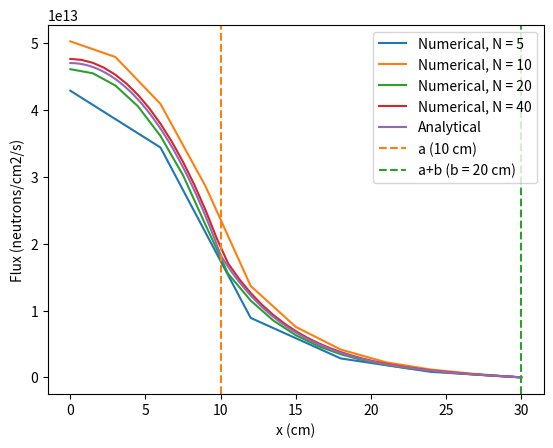
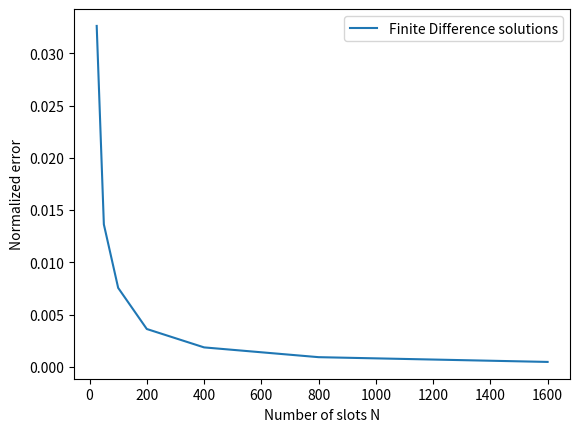

Reproduce these figures in Python, in order.
import numpy as np
from numpy import cosh, sinh
import matplotlib.pyplot as plt

import scipy.stats as stat

# Finite difference solution 
D1 = 1 # cm
L1 = 10
X1 = 0.01 # 1/cm
S = 1e12 # / cm3/s
D2 = 1.7
L2 = 5
X2 = 0.068

a = 10 # cm
b = 20

NL = [5, 10, 20, 40]

def fin_diff_sol(N):
    h = (a+b)/N
    A_mat = np.eye(N+1)

    bound = int(N*a/(a+b))+1
    

    D = np.zeros(N+1)
    D[:bound] = D1
    D[bound:] = D2
    L = np.zeros(N+1)
    L[:bound] = L1
    L[bound:] = L2
    S_vals = np.zeros(N+1)
    S_vals[:bound] = S

    X = np.zeros(N+1)
    X[:bound] = X1
    X[bound:] = X2

    b_mat = np.zeros(N+1)
    b_mat[1:N] = np.array(S_vals[1:N])

    A_mat[0,0:3] = [-3, 4, -1]
    # A_mat[0,0:4] = [-11, 18, -9, 2]
    for i in range(1,N):
        lD = D[i-1]
        iD = D[i]
        rD = D[i+1]
        iL = L[i]
        lfrac = lD/(iD+lD)
        rfrac = rD/(iD+rD)
        print(F"D: {lD}, {iD}, {rD}")
        hD = iD / (0.5 * h**2)
        # A_mat[i,i-1:i+2] = np.array([
        #     -hD*lfrac,
        #     hD*(lfrac+rfrac) + X[i],
        #     -hD*rfrac
        # ])

        vals = (D[i]/(h**2/2)) * np.array([
            -D[i-1]/(D[i]+D[i-1]),
            D[i-1]/(D[i]+D[i-1]) + D[i+1]/(D[i]+D[i+1]),
            -D[i+1]/(D[i]+D[i+1])
        ]) + np.array([
            0, X[i], 0
        ])
        print(f"Vals: {vals}")
        A_mat[i,i-1:i+2] = vals
        # A_mat[i,i-1:i+2] = (D[i]/(h**2/2)) * np.array([
        #     -D[i-1]/(D[i]+D[i-1]),
        #     D[i-1]/(D[i]+D[i-1]) + D[i+1]/(D[i]+D[i+1]),
        #     -hD*D[i+1]/(D[i]+D[i+1])
        # ]) + np.array([
        #     0, X[i], 0
        # ])
        # A_mat[i,i-1:i+2] = np.array([
        #     -iD/(h**2),
        #     2*iD/(h**2) + X[i],
        #     -iD/(h**2)
        # ])
    # A_mat[N,N-1:N+1] = [
    #     -0.5*D[N]/h,
    #     0.25 + 0.5*D[N]/h
    # ]
    A_mat[N,N] = 1
    print("_"*10)
    print(f"N={N}, bound={bound}")
    print(f"A: {A_mat}")
    print(f"b: {b_mat}")
    print(f"S: {S_vals}")
    phi = np.linalg.solve(A_mat, b_mat)
    # phi = np.invert(A_mat) * b_mat
    return phi

for N in NL:
    x = np.linspace(0, a+b, N+1)
    phi = fin_diff_sol(N)
    print(x)
    print(phi)
    plt.plot(x, phi, label=f"Numerical, N = {N}")


# def gen_fin_diff(D_vals:np.ndarray, L_vals:np.ndarray, S_left):
#     mat = np.zeros([D_vals.size]*2)

#     pass


# Plot vs analytic

B = -D2*L1*S*cosh(b/L2)/(X1*(D1*L2*sinh(a/L1)*sinh(b/L2) + D2*L1*cosh(a/L1)*cosh(b/L2)))
M = -D1*L2*S*sinh(a/L1)*cosh((a + b)/L2)/(X1*(D1*L2*sinh(a/L1)*sinh(b/L2) + D2*L1*cosh(a/L1)*cosh(b/L2)))
N = D1*L2*S*sinh(a/L1)*sinh((a + b)/L2)/(X1*(D1*L2*sinh(a/L1)*sinh(b/L2) + D2*L1*cosh(a/L1)*cosh(b/L2)))

N_PER_CM = 10
xa = np.linspace(0, a+b, (a+b)*N_PER_CM+1)
phi = np.zeros(xa.shape)
xa1 = xa[:a*N_PER_CM]
xa2 = xa[a*N_PER_CM:]
# phi[:a*N_PER_CM] = B*cosh(xa1/L1) + S/X1
# phi[a*N_PER_CM:] = M*sinh(xa2/L2) + N*cosh(xa2/L2)
def phi_a(xv):
    if xv <= a:
        return B*cosh(xv/L1) + S/X1
    else:
        return M*sinh(xv/L2) + N*cosh(xv/L2)
def D_a(xv):
    if xv <= a:
        return D1
    else: 
        return D2
def curr(xv, h):
    iD = D_a(xv)
    lD = D_a(xv-h)
    rD = D_a(xv+h)
    lfrac = lD / (lD+iD)
    rfrac = rD / (rD+iD)
    hD = iD / (0.5 * h**2)

    iP = phi_a(xv)
    lP = phi_a(xv-h)
    rP = phi_a(xv+h)
    return -hD * (lfrac*(lP-iP) + rfrac*(rP-iP))
phi = np.array([phi_a(xv) for xv in xa])

def vbar(x, label, c=None, style="dashed"):
    [ymin, ymax] = plt.ylim()
    plt.vlines(x, ymin, ymax, label=label, colors=c, linestyles=style)
    plt.ylim(ymin, ymax)

plt.plot(xa, phi, label="Analytical")

# for h in [10, 6, 1, 0.5]:
#     # diff_simp = np.zeros(len(xa))
#     # diff_simp[:len(diff_simp)-1] = [phi_a(xv)]
#     xvals = np.arange(0, a+b+h, h)
#     cvals = np.array([curr(x, h) for x in xvals])
#     print(cvals)
#     plt.plot(xvals, cvals, label=f"-dDdPhi, h={h} cm")

vbar(a, label=f"a ({a} cm)", c='C1')
vbar(a+b, label=f"a+b (b = {b} cm)", c="C2")
plt.xlabel("x (cm)")
plt.ylabel("Flux (neutrons/cm2/s)")
plt.legend()
plt.show()


err_N = [25, 50, 100, 200, 400, 800, 1600]
err_xv = [np.linspace(0, a+b, Nv+1) for Nv in err_N]
err_sols = [fin_diff_sol(Nv) for Nv in err_N]
tar_sols = [np.array([phi_a(xv) for xv in xvals]) for xvals in err_xv]
def err(actual, target):
    diff = actual-target
    return np.linalg.norm(diff) / np.linalg.norm(target)

err_errs = [err(err_sols[i], tar_sols[i]) for i in range(len(err_N))]

res = stat.linregress(np.log(err_N), np.log(err_errs))
print(res)
# LinregressResult(slope=-1.0091264964866835, intercept=-0.2527060789232243, rvalue=-0.9994067245685468, pvalue=1.64610185963301e-08, stderr=0.015552388491767849, intercept_stderr=0.08517539132364403)
# Observed order: -1.01
plt.plot(err_N, err_errs, label="Finite Difference solutions")
plt.xlabel("Number of slots N")
plt.ylabel("Normalized error")
plt.legend()
plt.show()
